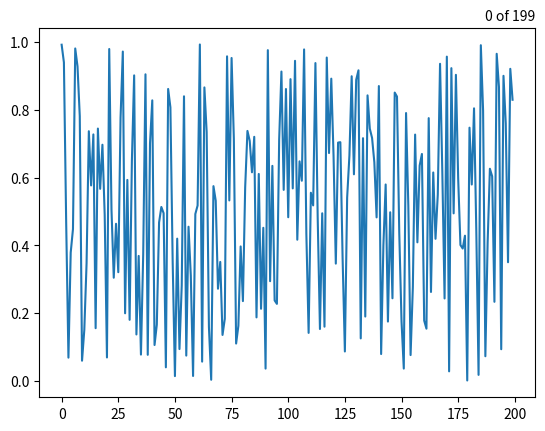

Reproduce this figure in Python.
#!/usr/bin/env python
# -*- coding: utf-8 -*-

import numpy as np
import matplotlib.pyplot as plt

def multiplot(xx=None,data=None):
    """
    Plot the second dimension of 2D as a line plot and scan through the 
    indices of the first dimension with the left/right buttons.
    """

    def scroll(event):
        if event.key=='right':
            ind[0] += 1
        elif event.key=='left':
            ind[0] -= 1
        else:
            return

        ind[0] = ind[0] % data.shape[0]

        lin.set_data(xx,data[ind[0]])
        mx = data[ind[0]].max()
        mn = data[ind[0]].min()
        dy = mx - mn
        yr = [mn-0.1*dy,mx+0.1*dy]
        ax.set_ylim(yr)
        txt.set_position((xr[1],yr[1]+0.02*(yr[1]-yr[0])))
        txt.set_text('{0} of {1}'.format(ind[0],data.shape[1]-1))
        fig.canvas.draw()

        return

    if data is None:
        data = xx
        xx   = np.arange(data.shape[1])


    ind = [0]

    # -- set up the plot
    fig, ax = plt.subplots()
    lin, = ax.plot(xx,data[0])
    yr   = ax.get_ylim()
    xr   = ax.get_xlim()
    txt  = ax.text(xr[1],yr[1]+0.02*(yr[1]-yr[0]),
                   '{0} of {1}'.format(ind[0],data.shape[1]-1),ha='right')
    fig.canvas.draw()

    fig.canvas.mpl_connect('key_press_event', scroll)

    return


data = np.random.rand(2000).reshape(10,200)

multiplot(data)
